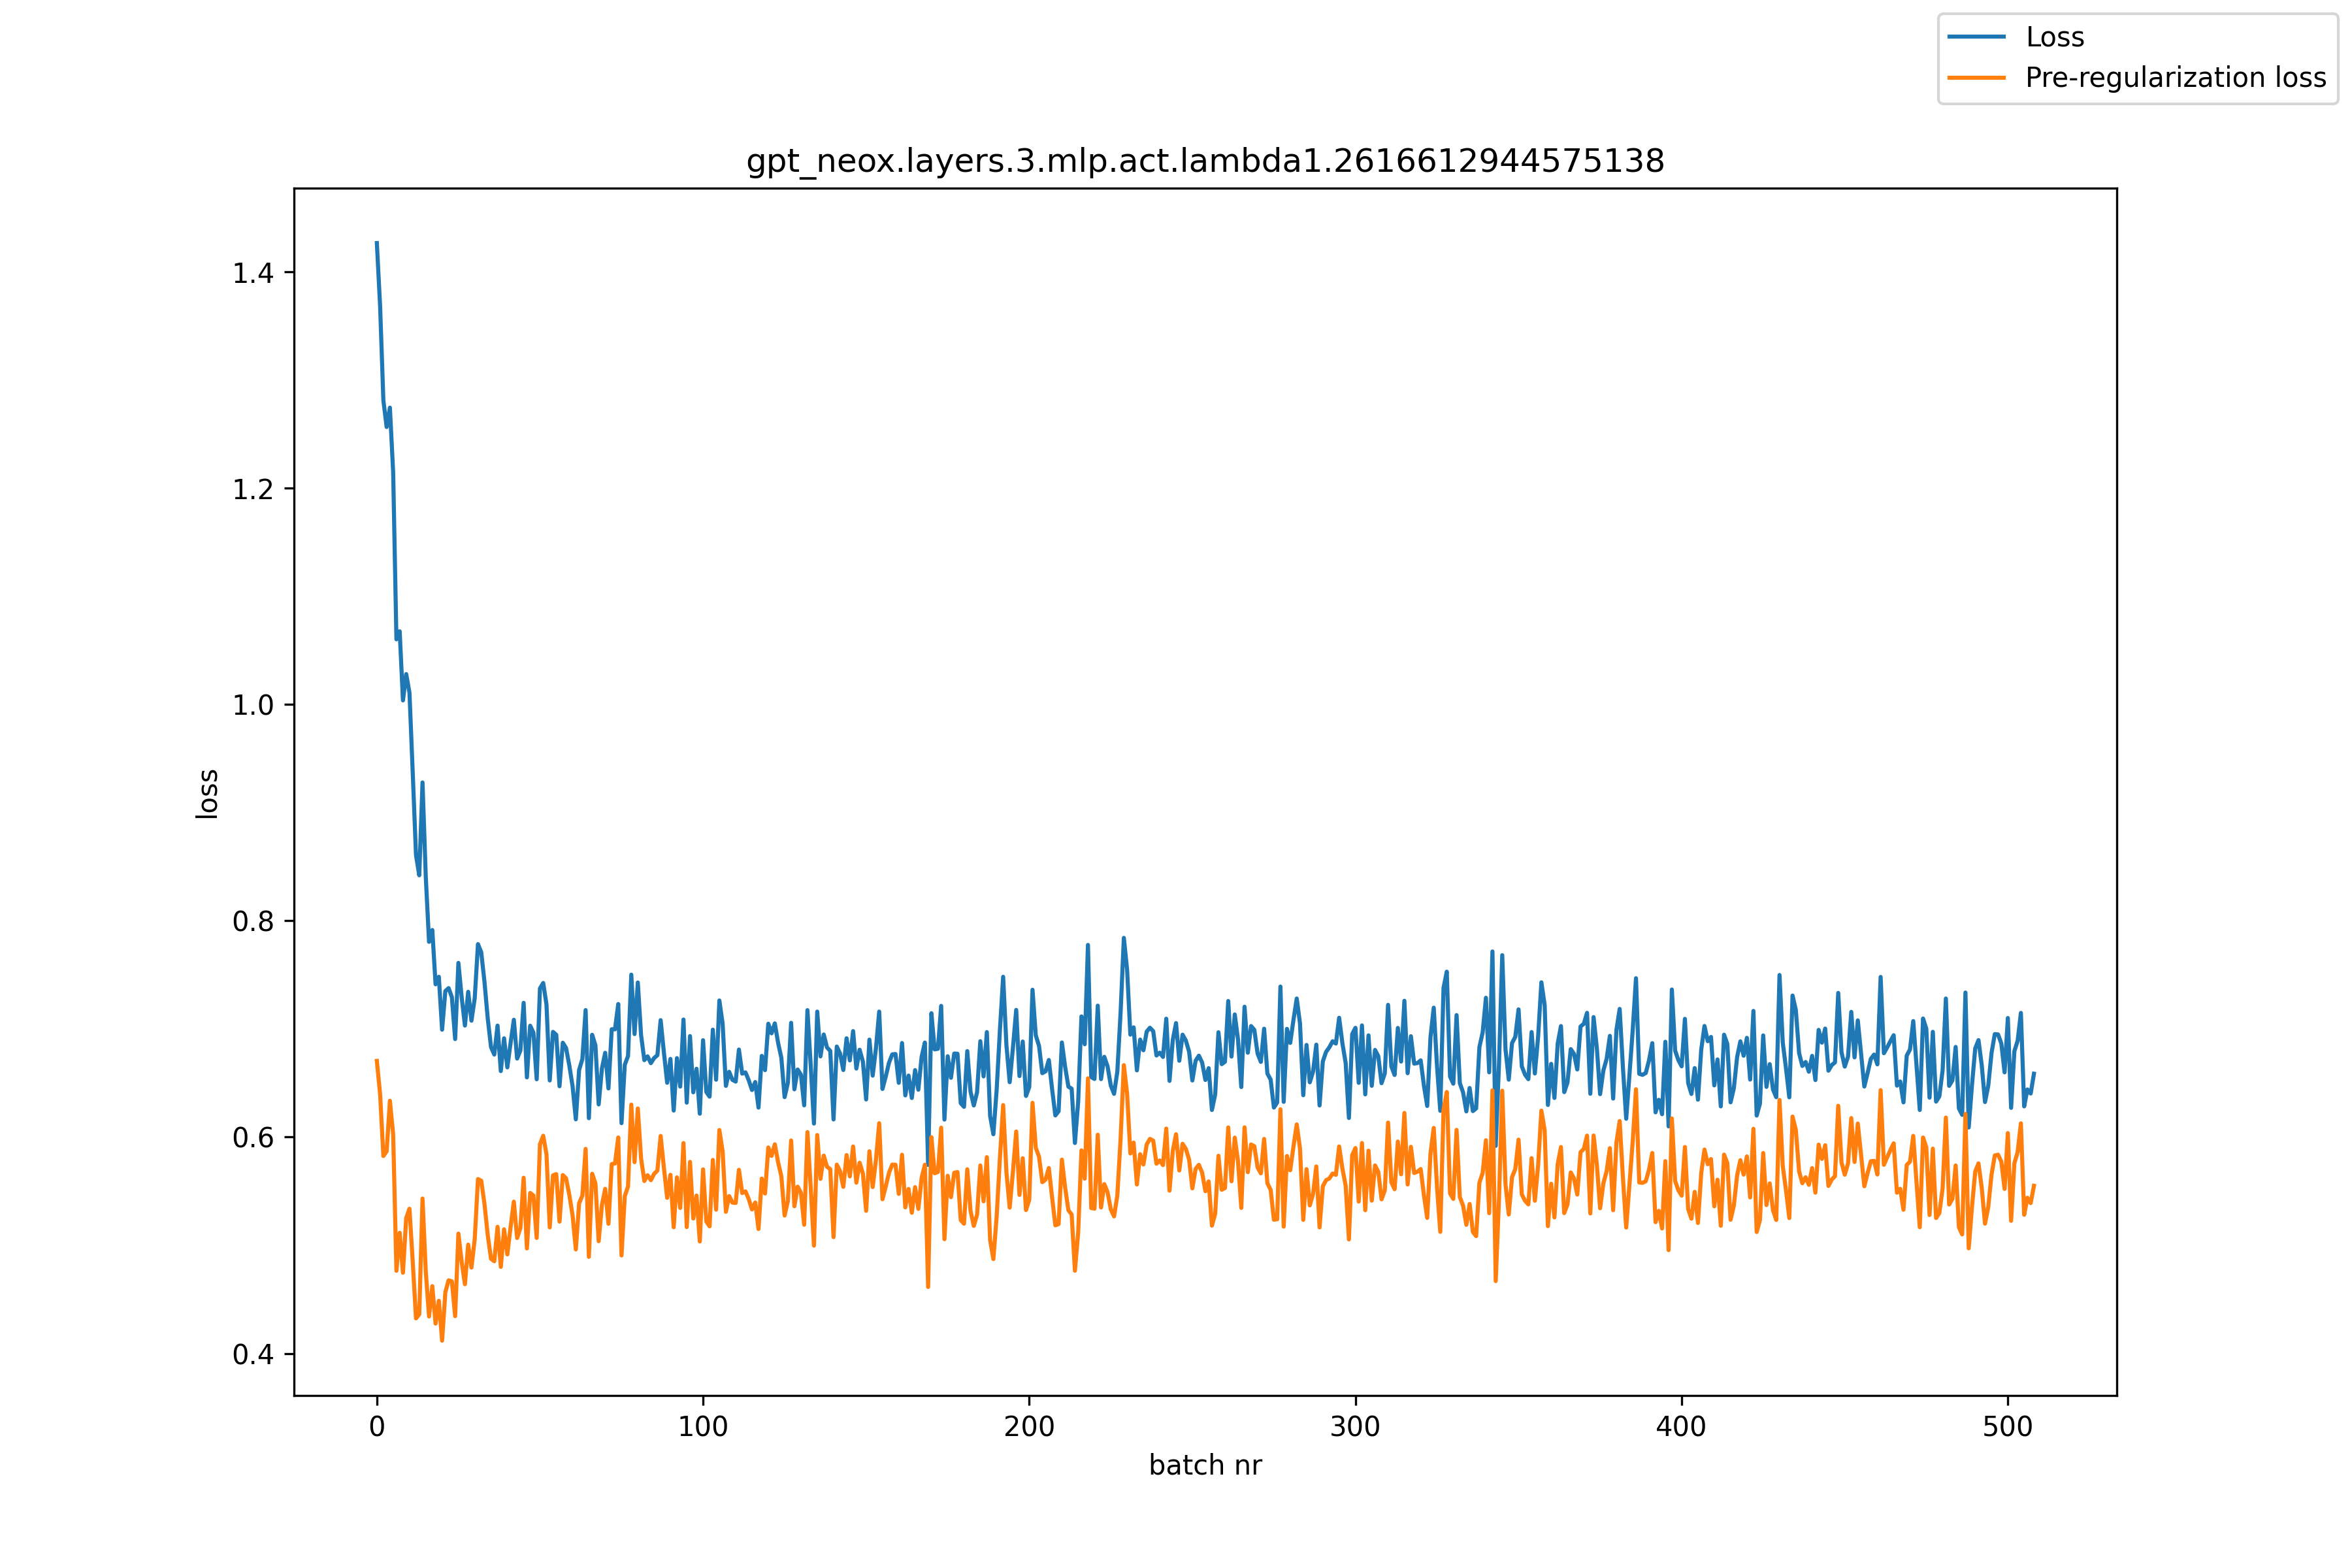

The table this chart was drawn from, first rows:
, loss, pre_reg_loss
0, 1.427, 0.6705
1, 1.368, 0.6396
2, 1.281, 0.5825
3, 1.257, 0.5869
4, 1.274, 0.6336
5, 1.215, 0.6025
6, 1.06, 0.4764
7, 1.068, 0.5115
8, 1.004, 0.4746
9, 1.028, 0.5252
10, 1.011, 0.5338
11, 0.9369, 0.4847
12, 0.8607, 0.4324
13, 0.8421, 0.4362
14, 0.9279, 0.5432
15, 0.8405, 0.4756
16, 0.7806, 0.4342
17, 0.7915, 0.4622
18, 0.7413, 0.4276
19, 0.7482, 0.4487
20, 0.6993, 0.4118
21, 0.7351, 0.4567
22, 0.7378, 0.4676
23, 0.7294, 0.4666
24, 0.6906, 0.4345
25, 0.7611, 0.5108
26, 0.7294, 0.4847
27, 0.7031, 0.464
28, 0.7343, 0.5006
29, 0.7076, 0.4794
30, 0.7283, 0.5055
31, 0.7785, 0.5612
32, 0.7709, 0.5597
33, 0.7433, 0.5381
34, 0.7095, 0.5092
35, 0.6832, 0.4875
36, 0.6763, 0.4852
37, 0.7031, 0.5171
38, 0.6611, 0.48
39, 0.6914, 0.5148
40, 0.6645, 0.4916
41, 0.6872, 0.5169
42, 0.7085, 0.5403
43, 0.6726, 0.5067
44, 0.6801, 0.5159
45, 0.7241, 0.5624
46, 0.6552, 0.4971
47, 0.703, 0.5484
48, 0.6966, 0.546
49, 0.6535, 0.5068
50, 0.7375, 0.5933
51, 0.7425, 0.6012
52, 0.7226, 0.5841
53, 0.6524, 0.5165
54, 0.6973, 0.5646
55, 0.6946, 0.5658
56, 0.647, 0.5219
57, 0.6873, 0.5649
58, 0.6825, 0.5619
59, 0.6663, 0.5466
... 449 more rows
